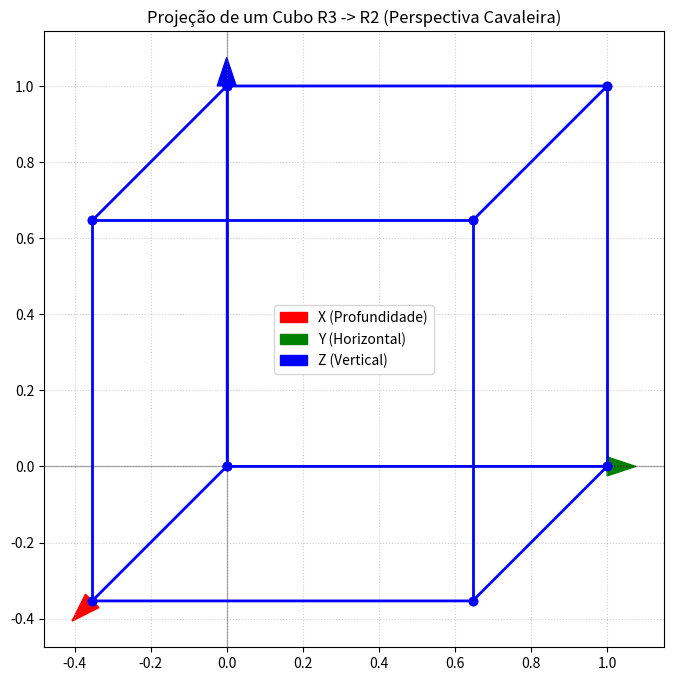

Write the Python code that produced this figure.
import numpy as np
import matplotlib.pyplot as plt


def c32(xyz):
    """
    Projeção Cavaleira (3D -> 2D)
    Recebe matriz (3, N), retorna matriz (2, N)
    """
    xyz = np.array(xyz)
    x, y, z = xyz[0], xyz[1], xyz[2]

    # O truque: o eixo X (profundidade) é projetado a 45°
    # O fator 0.5 encurta a profundidade para parecer mais natural
    x_2d = y - x * np.sin(np.pi/4) / 2
    y_2d = z - x * np.cos(np.pi/4) / 2

    return np.array([x_2d, y_2d])


# 1. Definindo as arestas de um cubo unitário no R3
# Cada tupla representa uma linha entre dois pontos (x, y, z)
arestas_3d = [
    ([0, 1, 1, 0, 0], [0, 0, 1, 1, 0], [0, 0, 0, 0, 0]),  # Base inferior (Z=0)
    ([0, 1, 1, 0, 0], [0, 0, 1, 1, 0], [1, 1, 1, 1, 1]),  # Base superior (Z=1)
    ([0, 0], [0, 0], [0, 1]),  # Coluna 1
    ([1, 1], [0, 0], [0, 1]),  # Coluna 2
    ([1, 1], [1, 1], [0, 1]),  # Coluna 3
    ([0, 0], [1, 1], [0, 1]),  # Coluna 4
]

# 2. Configuração do gráfico
plt.figure(figsize=(8, 8))
plt.axhline(0, color='black', lw=1, alpha=0.3)
plt.axvline(0, color='black', lw=1, alpha=0.3)

# 3. Projetando e desenhando cada aresta
for x_coords, y_coords, z_coords in arestas_3d:
    # Convertendo os pontos da aresta de 3D para 2D
    pontos_3d = np.array([x_coords, y_coords, z_coords])
    pontos_2d = c32(pontos_3d)

    plt.plot(pontos_2d[0], pontos_2d[1], 'bo-', lw=2)

# 4. Desenhando os eixos projetados para referência
eixos_3d = np.array([
    [1, 0, 0],  # Eixo X (Vermelho) - Profundidade
    [0, 1, 0],  # Eixo Y (Verde) - Horizontal
    [0, 0, 1]  # Eixo Z (Azul) - Vertical
]).T

labels = ['X (Profundidade)', 'Y (Horizontal)', 'Z (Vertical)']
cores = ['r', 'g', 'b']

for i in range(3):
    # Projeta a ponta do vetor unitário de cada eixo
    ponta = c32(eixos_3d[:, i].reshape(3, 1))
    plt.arrow(0, 0, ponta[0, 0], ponta[1, 0], color=cores[i],
              head_width=0.05, label=labels[i])

plt.title("Projeção de um Cubo R3 -> R2 (Perspectiva Cavaleira)")
plt.legend()
plt.grid(True, linestyle=':', alpha=0.6)
plt.axis('equal')
plt.show()
